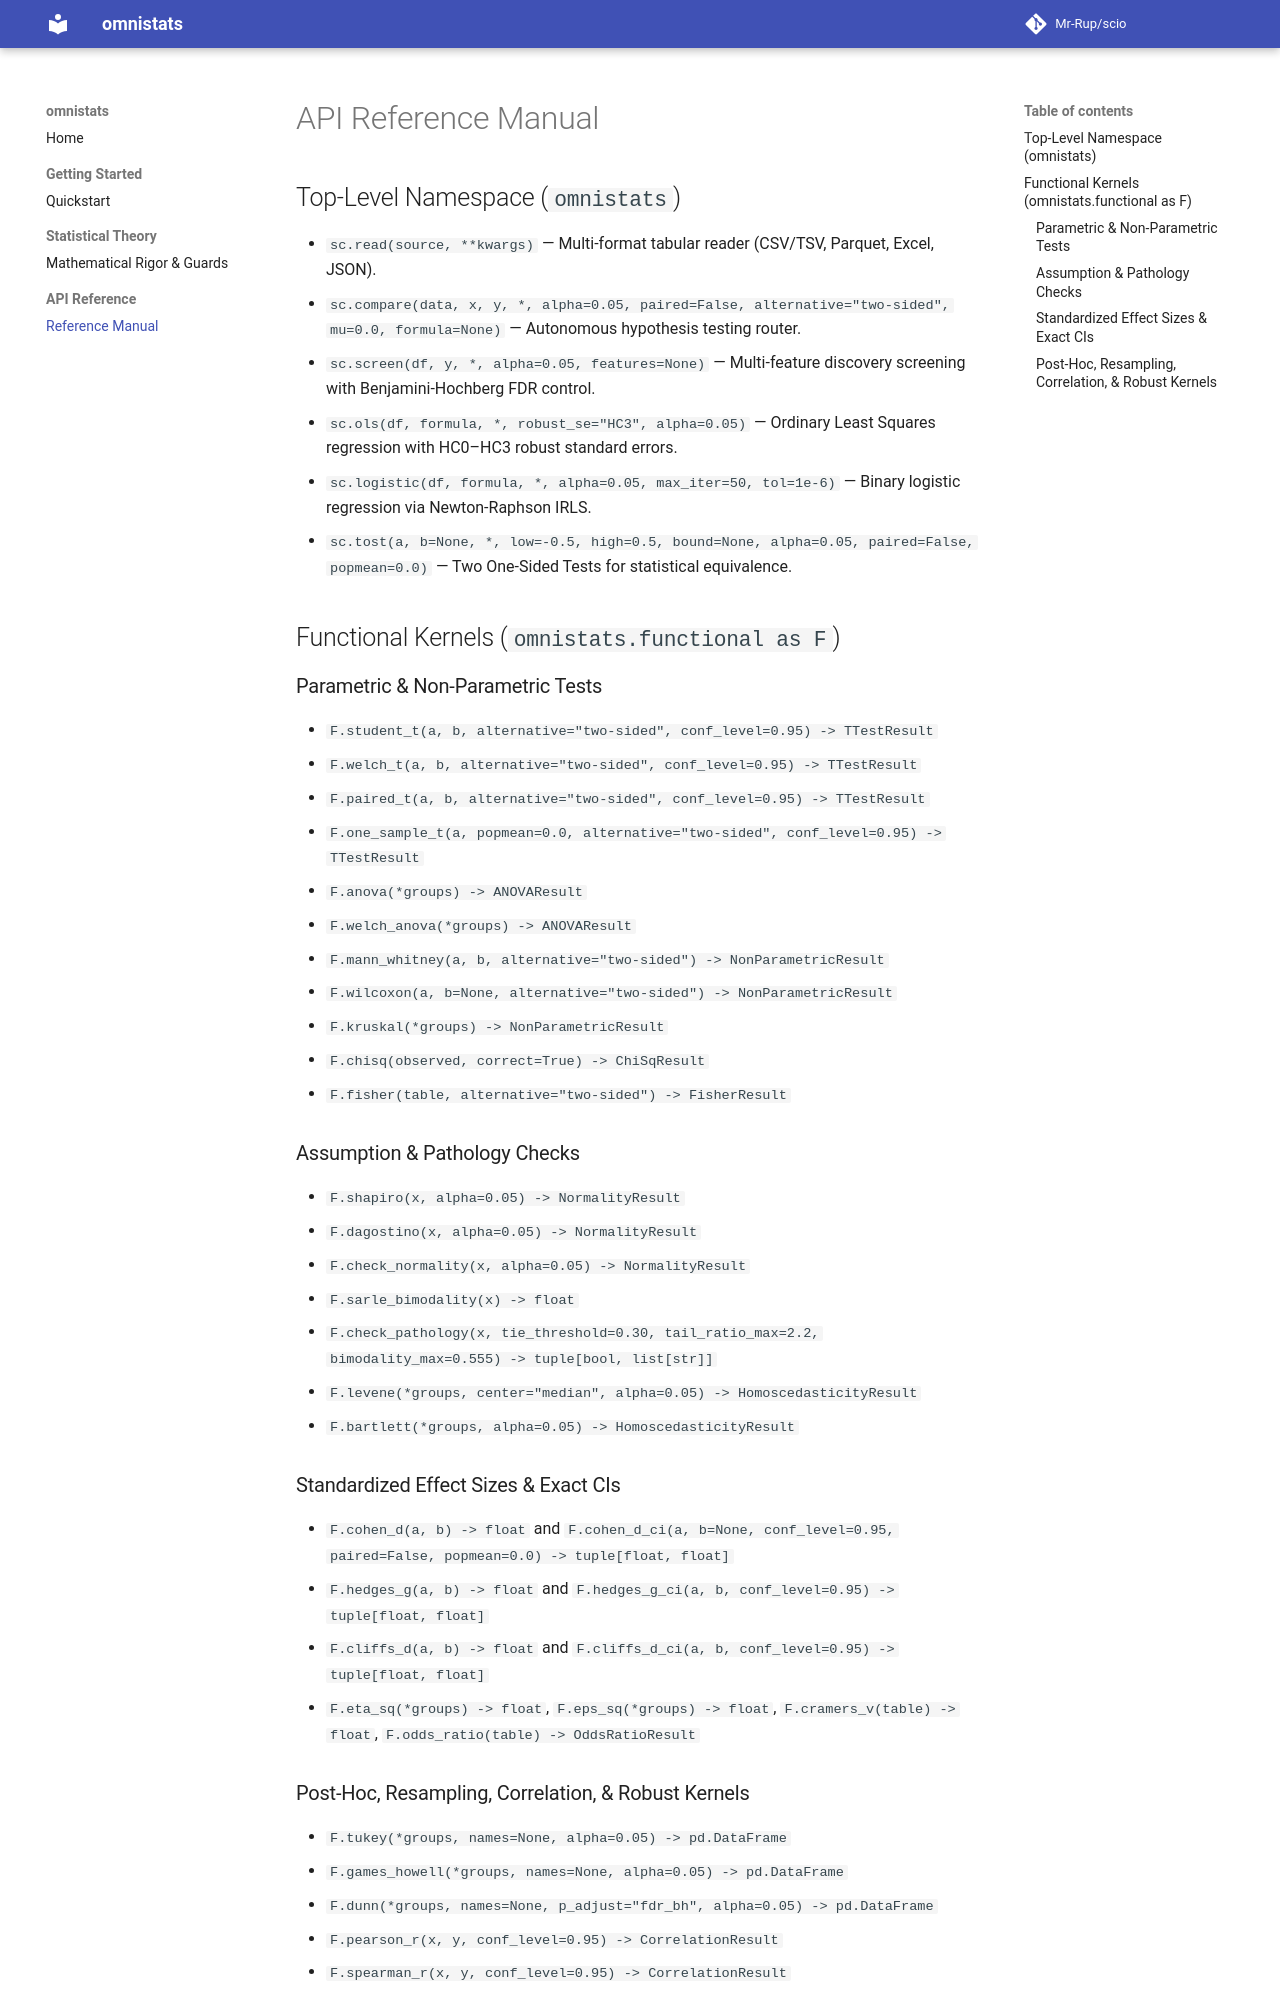

repository: Mr-Rup/scio · page: api/reference/index.html · generator: mkdocs

# API Reference Manual

## Top-Level Namespace (`omnistats`)

- `sc.read(source, **kwargs)` — Multi-format tabular reader (CSV/TSV, Parquet, Excel, JSON).
- `sc.compare(data, x, y, *, alpha=0.05, paired=False, alternative="two-sided", mu=0.0, formula=None)` — Autonomous hypothesis testing router.
- `sc.screen(df, y, *, alpha=0.05, features=None)` — Multi-feature discovery screening with Benjamini-Hochberg FDR control.
- `sc.ols(df, formula, *, robust_se="HC3", alpha=0.05)` — Ordinary Least Squares regression with HC0–HC3 robust standard errors.
- `sc.logistic(df, formula, *, alpha=0.05, max_iter=50, tol=1e-6)` — Binary logistic regression via Newton-Raphson IRLS.
- `sc.tost(a, b=None, *, low=-0.5, high=0.5, bound=None, alpha=0.05, paired=False, popmean=0.0)` — Two One-Sided Tests for statistical equivalence.

## Functional Kernels (`omnistats.functional as F`)

### Parametric & Non-Parametric Tests
- `F.student_t(a, b, alternative="two-sided", conf_level=0.95) -> TTestResult`
- `F.welch_t(a, b, alternative="two-sided", conf_level=0.95) -> TTestResult`
- `F.paired_t(a, b, alternative="two-sided", conf_level=0.95) -> TTestResult`
- `F.one_sample_t(a, popmean=0.0, alternative="two-sided", conf_level=0.95) -> TTestResult`
- `F.anova(*groups) -> ANOVAResult`
- `F.welch_anova(*groups) -> ANOVAResult`
- `F.mann_whitney(a, b, alternative="two-sided") -> NonParametricResult`
- `F.wilcoxon(a, b=None, alternative="two-sided") -> NonParametricResult`
- `F.kruskal(*groups) -> NonParametricResult`
- `F.chisq(observed, correct=True) -> ChiSqResult`
- `F.fisher(table, alternative="two-sided") -> FisherResult`

### Assumption & Pathology Checks
- `F.shapiro(x, alpha=0.05) -> NormalityResult`
- `F.dagostino(x, alpha=0.05) -> NormalityResult`
- `F.check_normality(x, alpha=0.05) -> NormalityResult`
- `F.sarle_bimodality(x) -> float`
- `F.check_pathology(x, tie_threshold=0.30, tail_ratio_max=2.2, bimodality_max=0.555) -> tuple[bool, list[str]]`
- `F.levene(*groups, center="median", alpha=0.05) -> HomoscedasticityResult`
- `F.bartlett(*groups, alpha=0.05) -> HomoscedasticityResult`

### Standardized Effect Sizes & Exact CIs
- `F.cohen_d(a, b) -> float` and `F.cohen_d_ci(a, b=None, conf_level=0.95, paired=False, popmean=0.0) -> tuple[float, float]`
- `F.hedges_g(a, b) -> float` and `F.hedges_g_ci(a, b, conf_level=0.95) -> tuple[float, float]`
- `F.cliffs_d(a, b) -> float` and `F.cliffs_d_ci(a, b, conf_level=0.95) -> tuple[float, float]`
- `F.eta_sq(*groups) -> float`, `F.eps_sq(*groups) -> float`, `F.cramers_v(table) -> float`, `F.odds_ratio(table) -> OddsRatioResult`
